Run: headless pygame with SDL's dummy video driver; simulated clock (each Clock.tick advances the game by its frame time, no real sleeping); random seed 0; keys injected as events and as key.get_pressed() state; no mouse input; restart key R tapped at the start of phases 3 and 4.
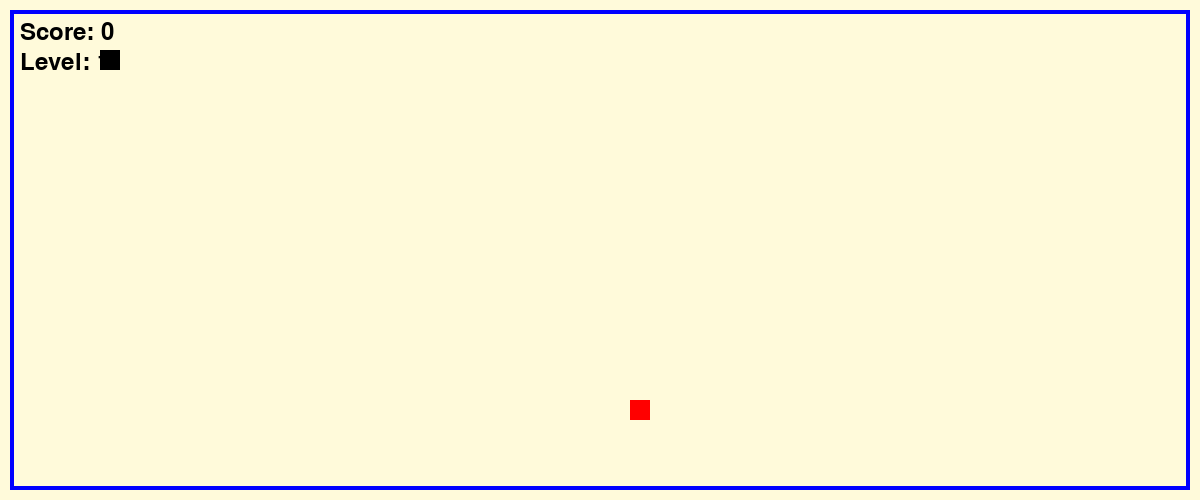
Frame 1 of 4 · flips 1–60 · no input
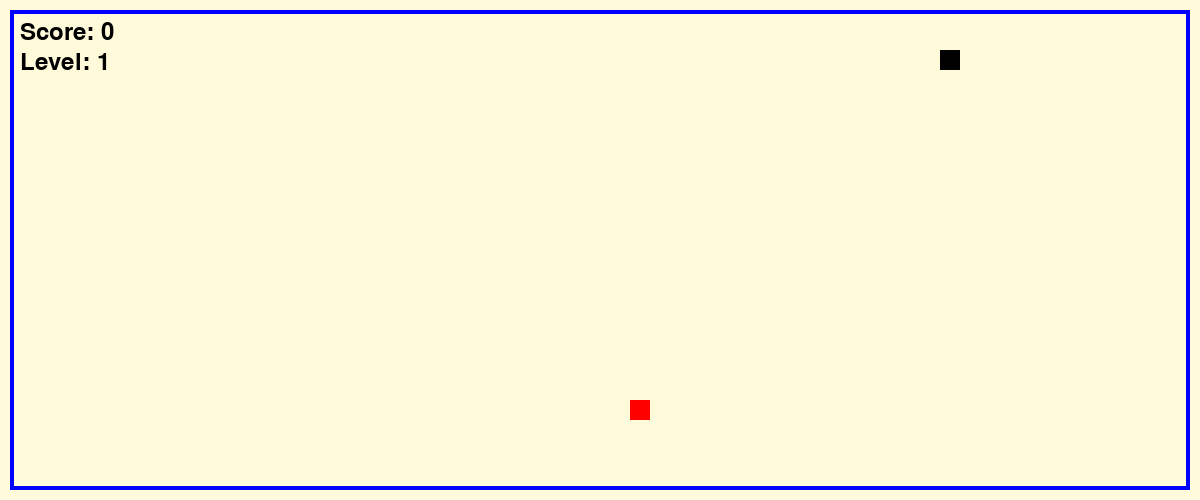
Frame 2 of 4 · flips 61–180 · tapped SPACE, RETURN · held RIGHT (→), D
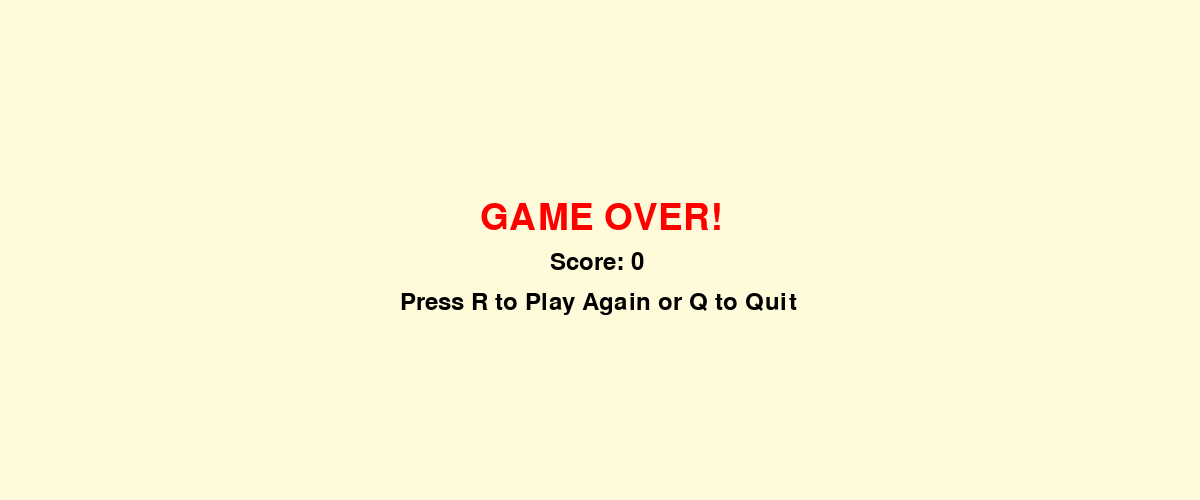
Frame 3 of 4 · flips 181–300 · tapped R · held DOWN (↓), S
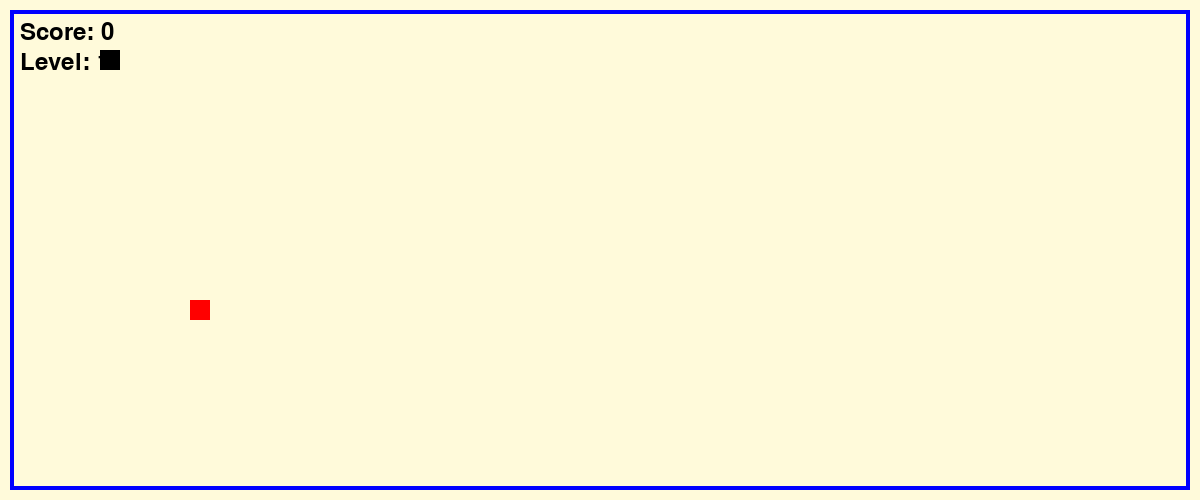
Frame 4 of 4 · flips 301–420 · tapped R · held LEFT (←), A, UP (↑), W

The pygame program that drew these frames:

import pygame
import random

# Colors
white = (255, 250, 218)
red = (255, 0, 0)
black = (0, 0, 0)
blue = (0, 0, 255)

# Initialize Pygame
pygame.init()

# Game window
screen_width = 1200
screen_height = 500
gameWindow = pygame.display.set_mode((screen_width, screen_height))
pygame.display.set_caption("Snake Game With Abhishek")

# Clock & FPS
clock = pygame.time.Clock()
fps = 30

# Fonts
font = pygame.font.SysFont(None, 35)
large_font = pygame.font.SysFont(None, 55)

# Utility to show text
def display_text(text, color, x, y, font_obj=font):
    screen_text = font_obj.render(text, True, color)
    gameWindow.blit(screen_text, [x, y])

# Generate new food position
def get_new_food_pos():
    return (
        random.randint(14, (screen_width - 30) // 10) * 10,
        random.randint(14, (screen_height - 30) // 10) * 10
    )

# Game loop
def game_loop():
    # Snake properties
    snake_pos = [100, 50]
    snake_body = []
    snake_size = 20
    snake_length = 1
    velocity_x, velocity_y = 0, 0
    snake_speed = 7

    # Score and level
    score = 0
    level = 1
    level_up_score = 5

    # Food
    food_size = 20
    food_pos = get_new_food_pos()

    game_exit = False
    game_over = False

    while not game_exit:
        if game_over:
            gameWindow.fill(white)
            display_text("GAME OVER!", red, screen_width // 2 - 120, screen_height // 2 - 50, large_font)
            display_text(f"Score: {score}", black, screen_width // 2 - 50, screen_height // 2, font)
            display_text("Press R to Play Again or Q to Quit", black, screen_width // 2 - 200, screen_height // 2 + 40)
            pygame.display.update()

            for event in pygame.event.get():
                if event.type == pygame.QUIT:
                    game_exit = True
                    game_over = False
                if event.type == pygame.KEYDOWN:
                    if event.key == pygame.K_r:
                        game_loop()  # Restart game
                    elif event.key == pygame.K_q:
                        game_exit = True
                        game_over = False
        else:
            for event in pygame.event.get():
                if event.type == pygame.QUIT:
                    game_exit = True
                elif event.type == pygame.KEYDOWN:
                    if event.key == pygame.K_RIGHT and velocity_x == 0:
                        velocity_x, velocity_y = snake_speed, 0
                    elif event.key == pygame.K_LEFT and velocity_x == 0:
                        velocity_x, velocity_y = -snake_speed, 0
                    elif event.key == pygame.K_UP and velocity_y == 0:
                        velocity_x, velocity_y = 0, -snake_speed
                    elif event.key == pygame.K_DOWN and velocity_y == 0:
                        velocity_x, velocity_y = 0, snake_speed

            # Update snake position
            snake_pos[0] += velocity_x
            snake_pos[1] += velocity_y

            # Check boundary collision
            if (snake_pos[0] < 10 or snake_pos[0] > screen_width - 10 - snake_size or
                snake_pos[1] < 10 or snake_pos[1] > screen_height - 10 - snake_size):
                game_over = True

            # Check food collision
            if abs(snake_pos[0] - food_pos[0]) < snake_size and abs(snake_pos[1] - food_pos[1]) < snake_size:
                food_pos = get_new_food_pos()
                snake_length += 1
                score += 1

                if score % level_up_score == 0:
                    level += 1
                    snake_speed += 1

            # Snake body update
            snake_body.append(list(snake_pos))
            if len(snake_body) > snake_length:
                del snake_body[0]

            # Drawing
            gameWindow.fill(white)
            pygame.draw.rect(gameWindow, blue, [10, 10, screen_width - 20, screen_height - 20], 4)

            # Draw snake
            for segment in snake_body:
                pygame.draw.rect(gameWindow, black, [segment[0], segment[1], snake_size, snake_size])

            # Draw food
            pygame.draw.rect(gameWindow, red, [food_pos[0], food_pos[1], food_size, food_size])

            # Score and level
            display_text(f"Score: {score}", black, 20, 20)
            display_text(f"Level: {level}", black, 20, 50)

            pygame.display.update()
            clock.tick(fps)

# Start the game
game_loop()
pygame.quit()
quit()
